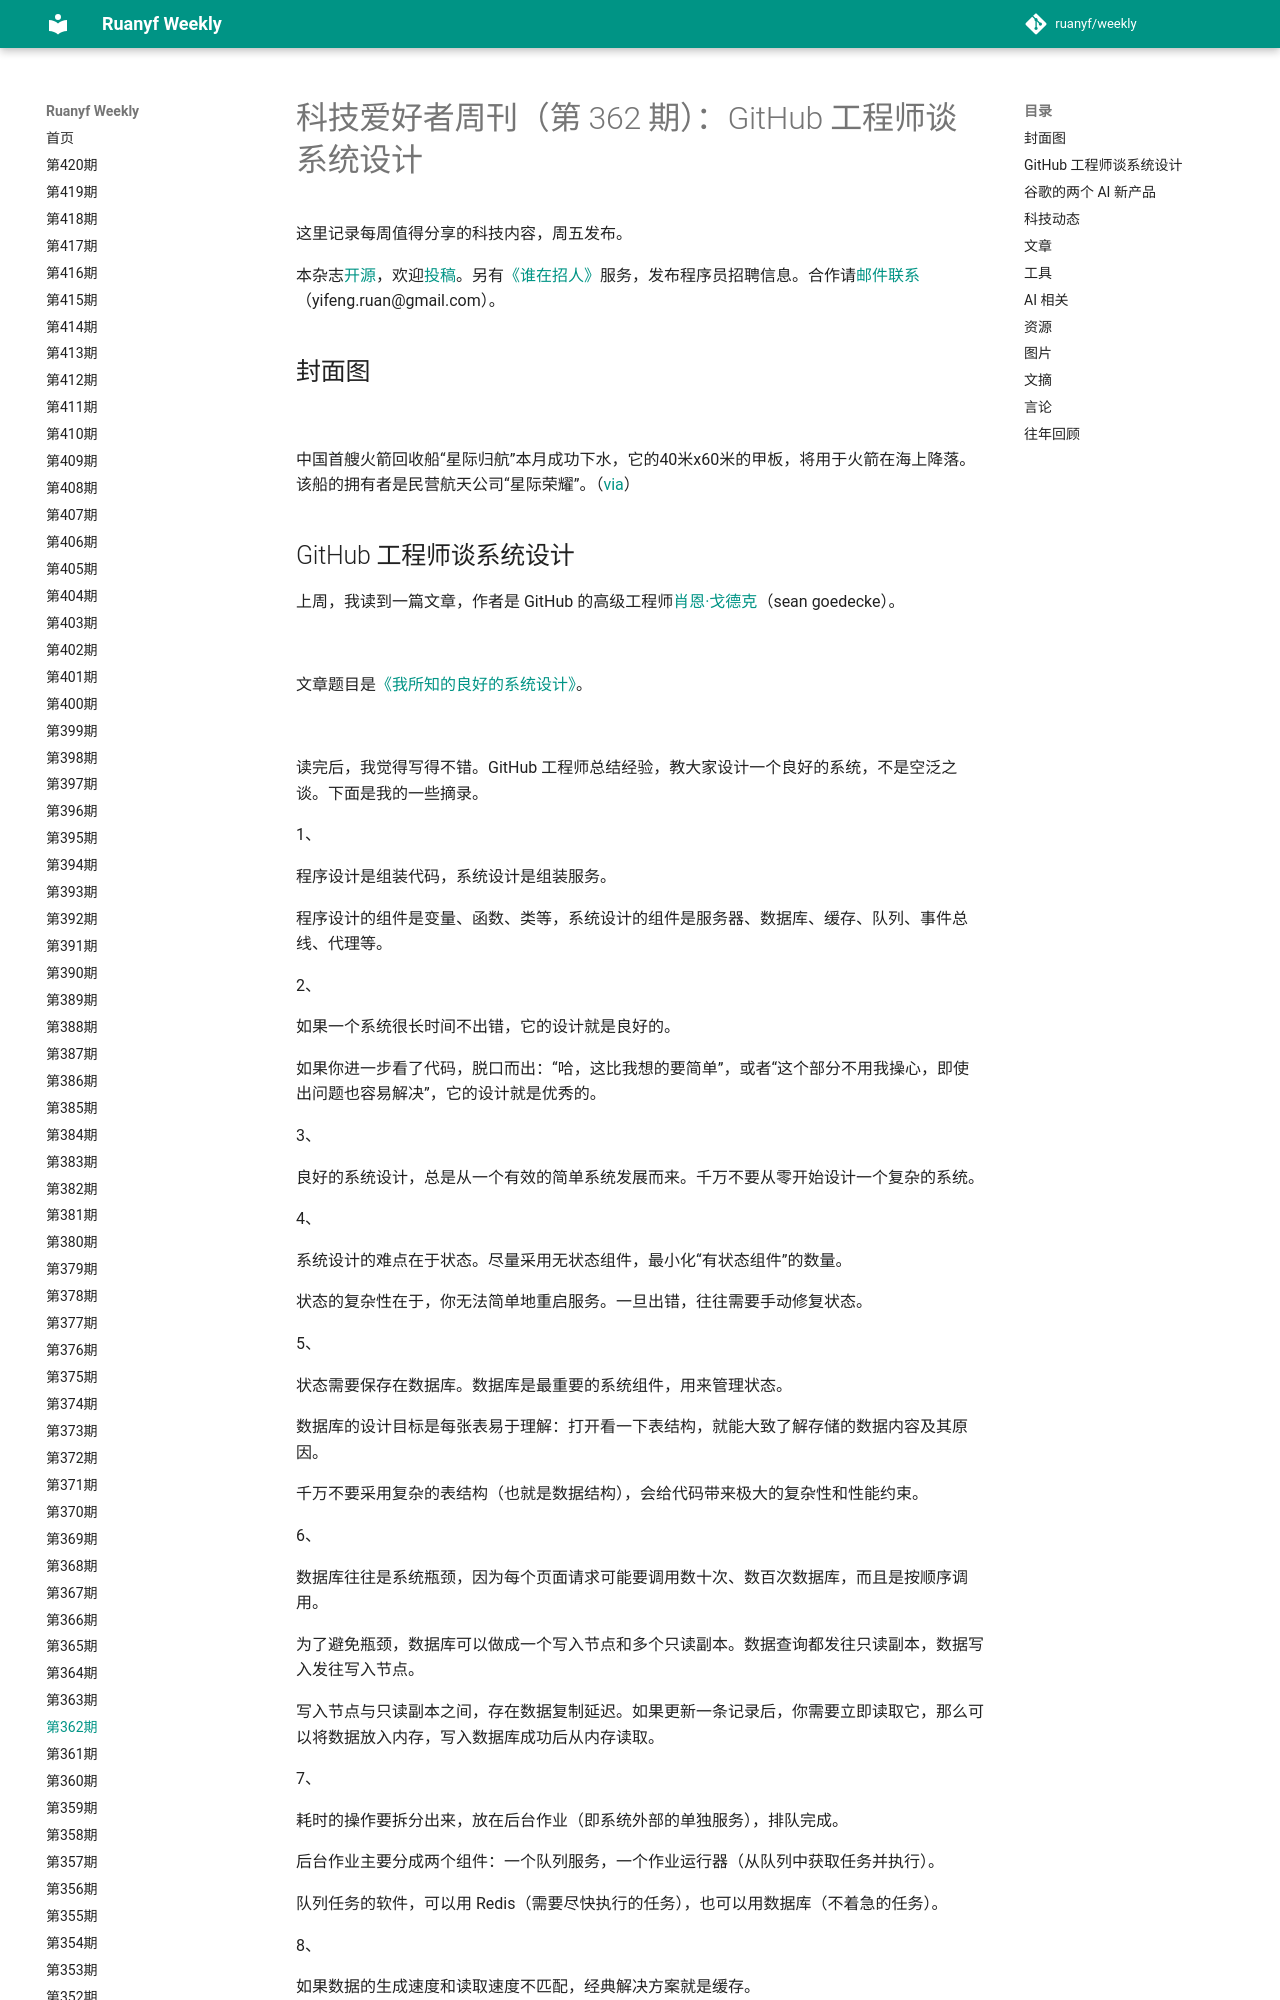

repository: xanxushu/weekly · page: issue-362/index.html · generator: mkdocs

# 科技爱好者周刊（第 362 期）：GitHub 工程师谈系统设计

这里记录每周值得分享的科技内容，周五发布。

本杂志[开源](https://github.com/ruanyf/weekly)，欢迎[投稿](https://github.com/ruanyf/weekly/issues)。另有[《谁在招人》](https://github.com/ruanyf/weekly/issues/7408)服务，发布程序员招聘信息。合作请[邮件联系](mailto:yifeng.ruan@gmail.com)（yifeng.ruan@gmail.com）。

## 封面图

![](https://cdn.beekka.com/blogimg/asset/202506/bg2025082101.webp)

中国首艘火箭回收船“星际归航”本月成功下水，它的40米x60米的甲板，将用于火箭在海上降落。该船的拥有者是民营航天公司“星际荣耀”。（[via](https://www.geekpark.net/news/352799)）
